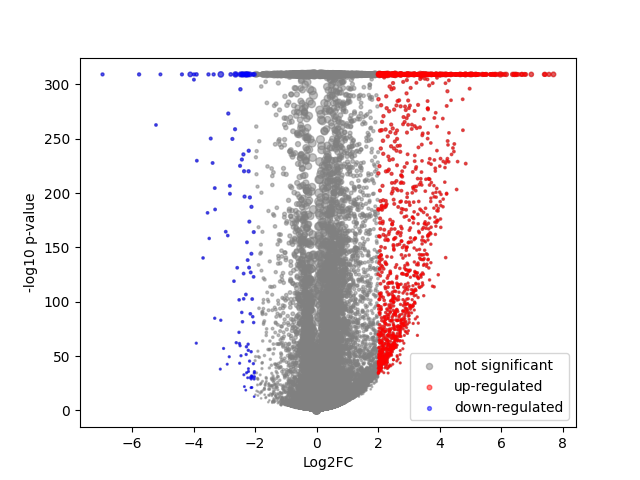

The file beside this chart, header and first rows:
	gene	expression_1	expression_2	log2FC	-log10 p-val	significant
0	MIR1302-2HG	4.150325916274511e-16	3.8503331711411005e-05	0.05451	0.9781	0
1	AL627309.1	0.002254	0.00267	0.1736	0.5251	0
2	AL627309.3	4.150325916274511e-16	0.0002602	0.3337	3.649	0
3	AL669831.2	5.331763664294864e-05	0.0001863	0.1716	1.051	0
4	FAM87B	0.0006436	0.0006177	-0.02296	0.04626	0
5	LINC00115	0.02777	0.02172	-0.3406	5.079	0
6	FAM41C	0.006817	0.004766	-0.4391	2.773	0
7	AL645608.2	5.541737150130811e-05	0.0004219	0.43	3.316	0
8	SAMD11	0.001707	0.01127	2.18	70.42	1
9	NOC2L	0.1608	0.2178	0.4349	65.03	0
10	KLHL17	0.01463	0.01651	0.1635	1.184	0
11	PLEKHN1	0.0005094	0.003263	1.498	20.76	0
12	PERM1	0.0009556	0.0003725	-0.5108	1.695	0
13	AL645608.7	0.001746	0.01029	2.04	64.68	1
14	HES4	0.7262	0.2955	-1.294	309.1	0
15	ISG15	1.119	0.521	-1.101	309.1	0
16	AL645608.1	0.0003702	0.001555	0.8987	7.078	0
17	AGRN	0.1898	0.18	-0.07647	2.29	0
18	AL645608.8	0.03678	0.006299	-2.372	102.6	1
19	RNF223	8.666079710841303e-05	0.0001869	0.1272	0.6353	0
20	C1orf159	0.04072	0.04169	0.03329	0.2489	0
21	LINC01342	4.150325916274511e-16	4.737039868628009e-05	0.06677	1.042	0
22	AL390719.2	1.6842680359030384e-05	0.0002687	0.3193	3.522	0
23	TTLL10-AS1	0.001053	0.002601	0.8106	5.547	0
24	TTLL10	0.03808	0.02105	-0.8257	26.8	0
25	TNFRSF18	0.003721	0.01346	1.615	48.14	0
26	TNFRSF4	0.3366	0.22	-0.6116	140	0
27	SDF4	0.6355	0.632	-0.008036	0.2733	0
28	B3GALT6	0.09034	0.09983	0.1427	3.975	0
29	C1QTNF12	0.0742	0.02009	-1.834	144.1	0
30	AL162741.1	0.0002581	0.0005856	0.3337	1.578	0
31	UBE2J2	0.2394	0.2465	0.04202	1.181	0
32	LINC01786	0.0001866	0.0004729	0.3119	1.549	0
33	SCNN1D	0.002336	0.006092	1.088	15.06	0
34	ACAP3	0.1331	0.0775	-0.7727	83.21	0
35	PUSL1	0.04935	0.04468	-0.1406	2.034	0
36	INTS11	0.2209	0.255	0.2065	18.63	0
37	CPTP	0.1776	0.1786	0.007613	0.1072	0
38	TAS1R3	0.001386	0.00146	0.04363	0.08818	0
39	DVL1	0.1184	0.1197	0.0159	0.1977	0
40	MXRA8	0.01614	0.01927	0.2416	2.902	0
41	AURKAIP1	0.7332	0.6687	-0.1328	27.77	0
42	CCNL2	0.4255	0.4501	0.08075	5.927	0
43	MRPL20	0.7566	0.662	-0.1924	57.18	0
44	AL391244.2	0.000876	0.00313	1.139	13.72	0
45	ANKRD65	0.04854	0.08324	0.766	66.96	0
46	TMEM88B	4.150325916274511e-16	0.0001703	0.2268	2.605	0
47	LINC01770	0.002872	0.008744	1.331	24.99	0
48	VWA1	0.3993	0.4394	0.1377	14.89	0
49	ATAD3C	0.02405	0.02442	0.02166	0.1137	0
50	ATAD3B	0.08317	0.07559	-0.1361	2.891	0
51	ATAD3A	0.08869	0.07795	-0.1841	5.167	0
52	TMEM240	0.008391	0.01285	0.5602	7.567	0
53	SSU72	0.6753	0.6374	-0.08324	10.47	0
54	AL645728.1	0.007369	0.01881	1.243	42.56	0
55	FNDC10	0.00119	0.005814	1.637	35.74	0
56	AL691432.2	0.02618	0.03159	0.262	4.093	0
57	MIB2	0.07887	0.1138	0.5227	45.66	0
58	MMP23B	0.00161	0.003065	0.6394	4.029	0
59	CDK11B	0.2228	0.2905	0.3812	66.38	0
... 26,996 more rows
